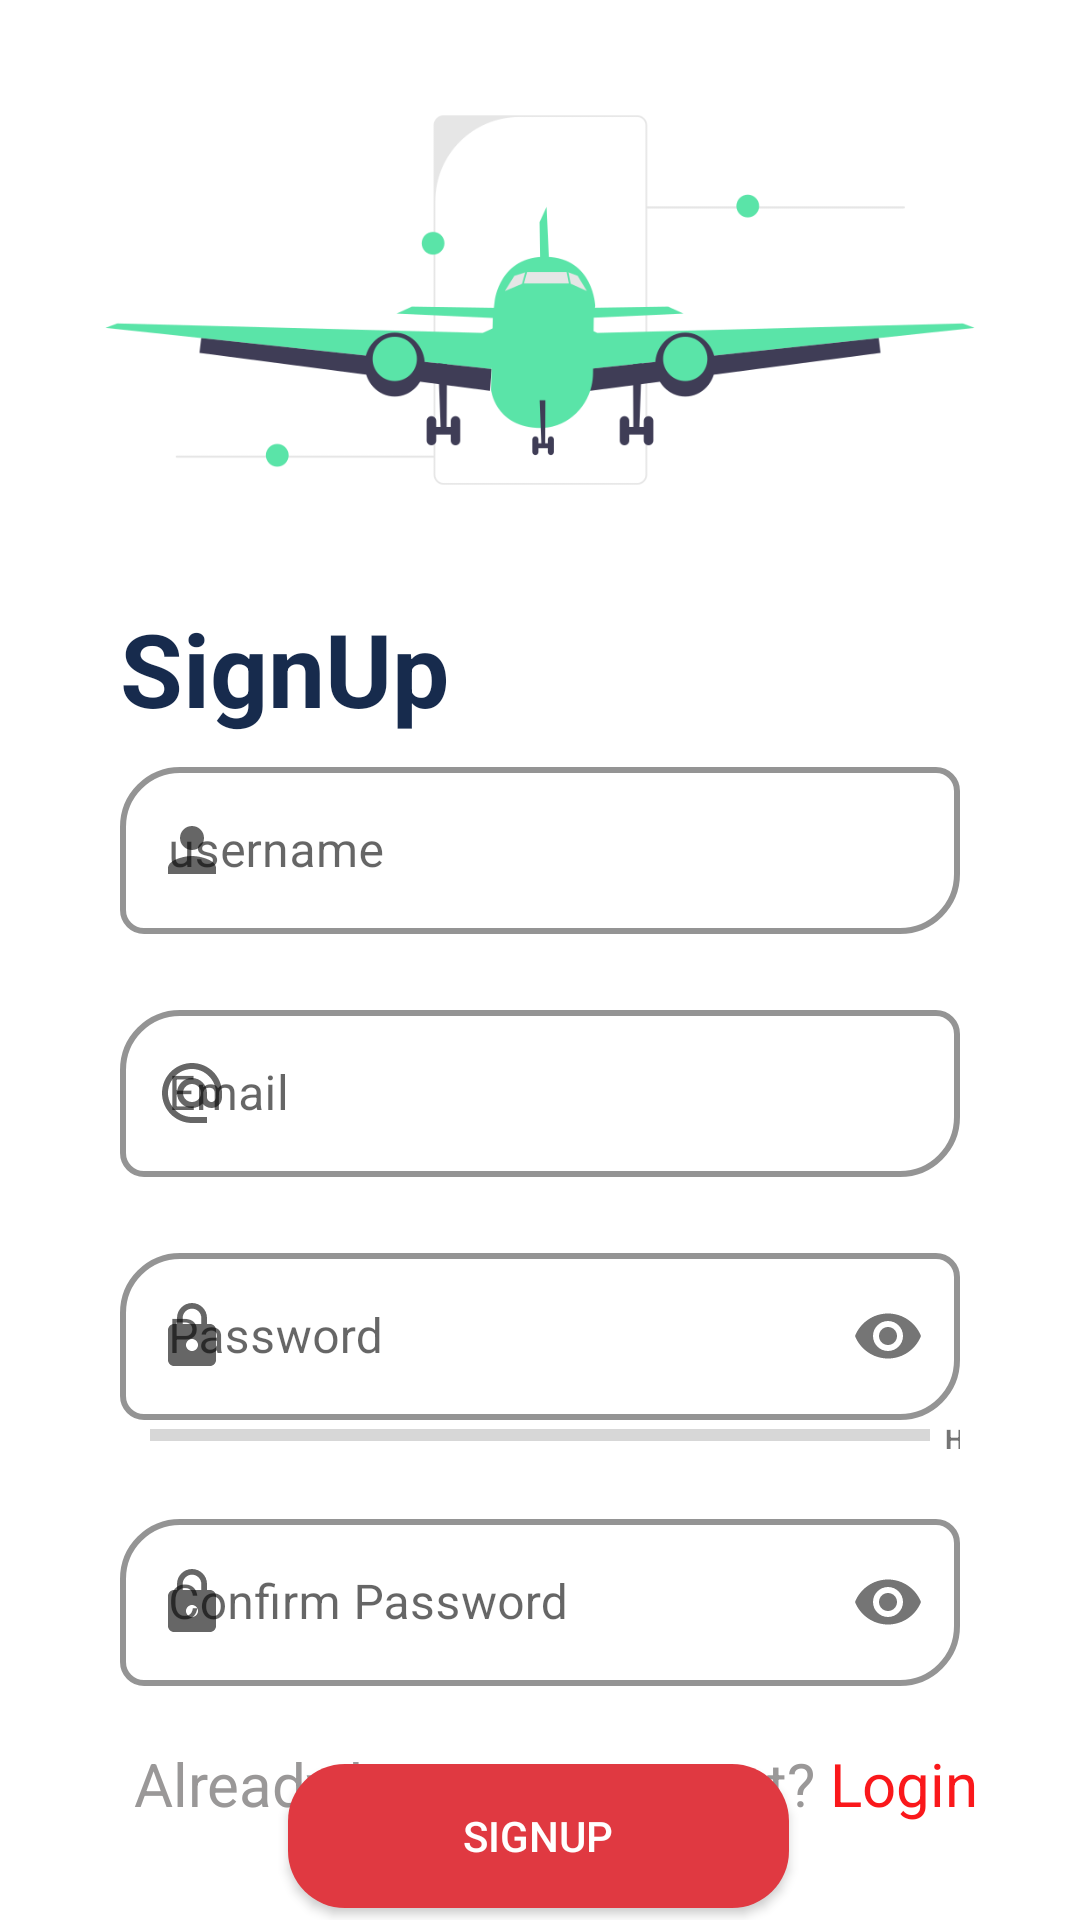

This screen was rendered from an Android layout file. Write that file and the resources it references.
<!-- AndroidManifest.xml: application theme Theme.Discovery -->
<!-- res/layout/signup.xml -->
<?xml version="1.0" encoding="utf-8"?>
<RelativeLayout xmlns:android="http://schemas.android.com/apk/res/android"
    xmlns:app="http://schemas.android.com/apk/res-auto"
    xmlns:tools="http://schemas.android.com/tools"
    android:id="@+id/AllOfPageSingUp"
    android:layout_width="match_parent"
    android:layout_height="match_parent"
    tools:context=".Views.Activity.SignUp">


    <com.google.android.material.textfield.TextInputLayout
        android:id="@+id/txtNameLayout"
        style="@style/Widget.MaterialComponents.TextInputLayout.OutlinedBox"
        android:layout_width="match_parent"
        android:layout_height="wrap_content"
        android:layout_below="@+id/textView"
        android:layout_alignParentStart="true"
        android:layout_alignParentEnd="true"
        android:layout_gravity="center"
        android:layout_marginStart="40dp"
        android:layout_marginTop="5dp"
        android:layout_marginEnd="40dp"
        android:layout_marginBottom="20dp"
        android:hint="@string/username"
        app:boxCornerRadiusBottomEnd="20dp"
        app:boxCornerRadiusBottomStart="8dp"
        app:boxCornerRadiusTopEnd="8dp"
        app:boxCornerRadiusTopStart="20dp"
        app:boxStrokeColor="#172B4D"
        app:boxStrokeWidth="2dp"
        app:startIconDrawable="@drawable/ic_username">

        <com.google.android.material.textfield.TextInputEditText
            android:id="@+id/txtName"
            android:layout_width="match_parent"
            android:layout_height="wrap_content"
            android:inputType="textPersonName"
            android:maxLength="9" />
    </com.google.android.material.textfield.TextInputLayout>

    <com.google.android.material.textfield.TextInputLayout
        android:id="@+id/txtEmailLayoutSignUp"
        style="@style/Widget.MaterialComponents.TextInputLayout.OutlinedBox"
        android:layout_width="match_parent"
        android:layout_height="wrap_content"
        android:layout_below="@+id/txtNameLayout"
        android:layout_alignParentStart="true"
        android:layout_alignParentEnd="true"
        android:layout_gravity="center"
        android:layout_marginStart="40dp"
        android:layout_marginTop="0dp"
        android:layout_marginEnd="40dp"
        android:layout_marginBottom="20dp"
        android:hint="@string/email"
        app:boxCornerRadiusBottomEnd="20dp"
        app:boxCornerRadiusBottomStart="8dp"
        app:boxCornerRadiusTopEnd="8dp"
        app:boxCornerRadiusTopStart="20dp"
        app:boxStrokeColor="#172B4D"
        app:boxStrokeWidth="2dp"
        app:startIconDrawable="@drawable/ic_email">

        <com.google.android.material.textfield.TextInputEditText
            android:id="@+id/txtEmailSignUp"
            android:layout_width="match_parent"
            android:layout_height="wrap_content"
            android:inputType="textEmailAddress" />

    </com.google.android.material.textfield.TextInputLayout>

    <com.google.android.material.textfield.TextInputLayout
        android:id="@+id/txtPasswordLayoutSignUp"
        style="@style/Widget.MaterialComponents.TextInputLayout.OutlinedBox"
        android:layout_width="match_parent"
        android:layout_height="wrap_content"
        android:layout_below="@+id/txtEmailLayoutSignUp"
        android:layout_gravity="center"
        android:layout_marginStart="40dp"
        android:layout_marginTop="0dp"
        android:layout_marginEnd="40dp"
        android:layout_marginBottom="20dp"
        android:hint="@string/password"
        app:boxCornerRadiusBottomEnd="20dp"
        app:boxCornerRadiusBottomStart="8dp"
        app:boxCornerRadiusTopEnd="8dp"
        app:boxCornerRadiusTopStart="20dp"
        app:boxStrokeColor="#172B4D"
        app:boxStrokeWidth="2dp"
        app:passwordToggleEnabled="true"
        app:startIconDrawable="@drawable/ic_password">

        <LinearLayout
            android:layout_width="match_parent"
            android:layout_height="match_parent"
            android:orientation="horizontal">

            <ProgressBar
                android:id="@+id/pb_password_strength"
                style="?android:attr/progressBarStyleHorizontal"
                android:layout_width="260dp"
                android:layout_height="10dp"
                android:layout_marginStart="10dp"
                android:layout_marginBottom="-5dp" />

            <TextView
                android:id="@+id/twPasswordStrength"
                android:layout_width="50dp"
                android:layout_height="wrap_content"
                android:layout_marginStart="5dp"
                android:layout_marginTop="0dp"
                android:layout_marginEnd="16dp"
                android:layout_marginBottom="0dp"
                android:text="Hight"
                android:textSize="9sp"
                android:textStyle="bold" />
        </LinearLayout>

        <com.google.android.material.textfield.TextInputEditText
            android:id="@+id/txtPwdSignUp"
            android:layout_width="match_parent"
            android:layout_height="wrap_content"
            android:inputType="textPassword" />

    </com.google.android.material.textfield.TextInputLayout>

    <com.google.android.material.textfield.TextInputLayout
        android:id="@+id/txtConfirmPasswordLayout"
        style="@style/Widget.MaterialComponents.TextInputLayout.OutlinedBox"
        android:layout_width="match_parent"
        android:layout_height="wrap_content"
        android:layout_below="@+id/txtPasswordLayoutSignUp"
        android:layout_gravity="center"
        android:layout_marginStart="40dp"
        android:layout_marginTop="-5dp"
        android:layout_marginEnd="40dp"
        android:layout_marginBottom="20dp"
        android:hint="@string/Confirmpassword"
        app:boxCornerRadiusBottomEnd="20dp"
        app:boxCornerRadiusBottomStart="8dp"
        app:boxCornerRadiusTopEnd="8dp"
        app:boxCornerRadiusTopStart="20dp"
        app:boxStrokeColor="#172B4D"
        app:boxStrokeWidth="2dp"
        app:passwordToggleEnabled="true"
        app:startIconDrawable="@drawable/ic_password">

        <com.google.android.material.textfield.TextInputEditText
            android:id="@+id/txtConfirmPwd"
            android:layout_width="match_parent"
            android:layout_height="wrap_content"
            android:inputType="textPassword" />

    </com.google.android.material.textfield.TextInputLayout>

    <TextView
        android:id="@+id/btnGoToLogin"
        android:layout_width="353dp"
        android:layout_height="67dp"
        android:layout_alignParentStart="true"
        android:layout_alignParentEnd="true"
        android:layout_alignParentBottom="true"
        android:layout_marginStart="34dp"
        android:layout_marginEnd="24dp"
        android:layout_marginBottom="12dp"
        android:gravity="center"
        android:text="@string/AlreadyHaveAccount"
        android:textColor="#9A9898"
        android:textSize="20sp"
        app:layout_constraintEnd_toEndOf="@+id/imageView"
        app:layout_constraintHorizontal_bias="0.493"
        app:layout_constraintStart_toStartOf="@+id/imageView"
        tools:ignore="MissingConstraints" />

    <Button
        android:id="@+id/btnSignUp"
        android:layout_width="218dp"
        android:layout_height="wrap_content"
        android:layout_below="@+id/txtConfirmPasswordLayout"
        android:layout_alignStart="@+id/txtConfirmPasswordLayout"
        android:layout_alignEnd="@+id/txtConfirmPasswordLayout"

        android:layout_marginStart="56dp"
        android:layout_marginTop="6dp"
        android:layout_marginEnd="57dp"
        android:background="@drawable/roundedbuttonred"
        android:text="@string/signup"
        android:textColor="#ffff" />

    <ImageView
        android:id="@+id/imageView"
        android:layout_width="match_parent"
        android:layout_height="200dp"
        android:layout_alignParentStart="true"
        android:layout_alignParentTop="true"
        android:layout_alignParentEnd="true"
        android:layout_marginStart="0dp"
        android:layout_marginTop="0dp"
        android:layout_marginEnd="0dp"
        app:srcCompat="@drawable/imgsignup" />

    <TextView
        android:id="@+id/textView"
        android:layout_width="249dp"
        android:layout_height="wrap_content"
        android:layout_below="@+id/imageView"
        android:layout_alignParentStart="true"
        android:layout_marginStart="40dp"
        android:layout_marginTop="0dp"
        android:text="@string/signup"
        android:textColor="#172B4D"
        android:textSize="34sp"
        android:textStyle="bold" />


</RelativeLayout>
<!-- resources referenced by this layout -->
<resources>
  <!-- drawable ic_email (drawable) -->
  <vector android:height="24dp" android:tint="#D9DDE2"
      android:viewportHeight="24" android:viewportWidth="24"
      android:width="24dp" xmlns:android="http://schemas.android.com/apk/res/android">
      <path android:fillColor="@android:color/white" android:pathData="M12,2C6.48,2 2,6.48 2,12s4.48,10 10,10h5v-2h-5c-4.34,0 -8,-3.66 -8,-8s3.66,-8 8,-8 8,3.66 8,8v1.43c0,0.79 -0.71,1.57 -1.5,1.57s-1.5,-0.78 -1.5,-1.57L17,12c0,-2.76 -2.24,-5 -5,-5s-5,2.24 -5,5 2.24,5 5,5c1.38,0 2.64,-0.56 3.54,-1.47 0.65,0.89 1.77,1.47 2.96,1.47 1.97,0 3.5,-1.6 3.5,-3.57L22,12c0,-5.52 -4.48,-10 -10,-10zM12,15c-1.66,0 -3,-1.34 -3,-3s1.34,-3 3,-3 3,1.34 3,3 -1.34,3 -3,3z"/>
  </vector>
  <!-- drawable ic_password (drawable) -->
  <vector android:height="24dp" android:tint="#D9DDE2"
      android:viewportHeight="24" android:viewportWidth="24"
      android:width="24dp" xmlns:android="http://schemas.android.com/apk/res/android">
      <path android:fillColor="@android:color/white" android:pathData="M18,8h-1L17,6c0,-2.76 -2.24,-5 -5,-5S7,3.24 7,6v2L6,8c-1.1,0 -2,0.9 -2,2v10c0,1.1 0.9,2 2,2h12c1.1,0 2,-0.9 2,-2L20,10c0,-1.1 -0.9,-2 -2,-2zM12,17c-1.1,0 -2,-0.9 -2,-2s0.9,-2 2,-2 2,0.9 2,2 -0.9,2 -2,2zM15.1,8L8.9,8L8.9,6c0,-1.71 1.39,-3.1 3.1,-3.1 1.71,0 3.1,1.39 3.1,3.1v2z"/>
  </vector>
  <!-- drawable ic_username (drawable) -->
  <vector android:height="24dp" android:tint="#D9DDE2"
      android:viewportHeight="24" android:viewportWidth="24"
      android:width="24dp" xmlns:android="http://schemas.android.com/apk/res/android">
      <path android:fillColor="@android:color/white" android:pathData="M12,12c2.21,0 4,-1.79 4,-4s-1.79,-4 -4,-4 -4,1.79 -4,4 1.79,4 4,4zM12,14c-2.67,0 -8,1.34 -8,4v2h16v-2c0,-2.66 -5.33,-4 -8,-4z"/>
  </vector>
  <!-- drawable imgsignup: png bitmap (drawable-v24, 23384 bytes) -->
  <!-- drawable roundedbuttonred (drawable) -->
  <?xml version="1.0" encoding="utf-8"?>
  <shape xmlns:android="http://schemas.android.com/apk/res/android"
      android:shape="rectangle">
      <solid android:color="#E03941" />
      <corners android:bottomRightRadius="19dp"
          android:bottomLeftRadius="19dp"
          android:topRightRadius="19dp"
          android:topLeftRadius="19dp"/>
  </shape>
  <string name="AlreadyHaveAccount">Already have an account? <font color="#FA181B">Login</font></string>
  <string name="Confirmpassword">Confirm Password</string>
  <string name="email">Email</string>
  <string name="password">Password</string>
  <string name="signup">SignUp</string>
  <string name="username">username</string>
  <style name="Theme.Discovery" parent="Theme.MaterialComponents.DayNight.DarkActionBar">
          
          <item name="colorPrimary">@color/Redfate7</item>
          <item name="colorPrimaryVariant">@color/Mainred</item>
          <item name="colorOnPrimary">@color/white</item>
          
          <item name="colorSecondary">@color/teal_200</item>
          <item name="colorSecondaryVariant">@color/teal_700</item>
          <item name="colorOnSecondary">@color/black</item>
          
          <item name="android:statusBarColor">?attr/colorPrimaryVariant</item>
          
      </style>
  <color name="Redfate7">#ff6366</color>
  <color name="Mainred">#E21C48</color>
  <color name="white">#FFFFFF</color>
  <color name="teal_200">#FF03DAC5</color>
  <color name="teal_700">#FF018786</color>
  <color name="black">#FF000000</color>
</resources>
